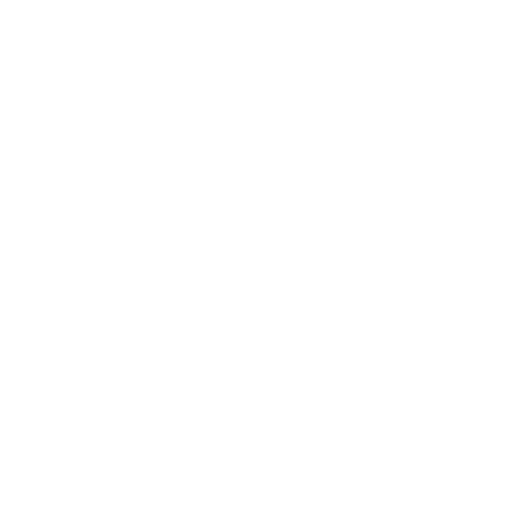
t = 0.00 s
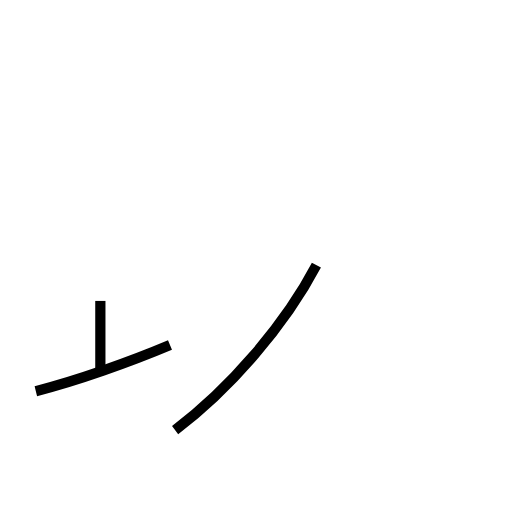
t = 1.27 s
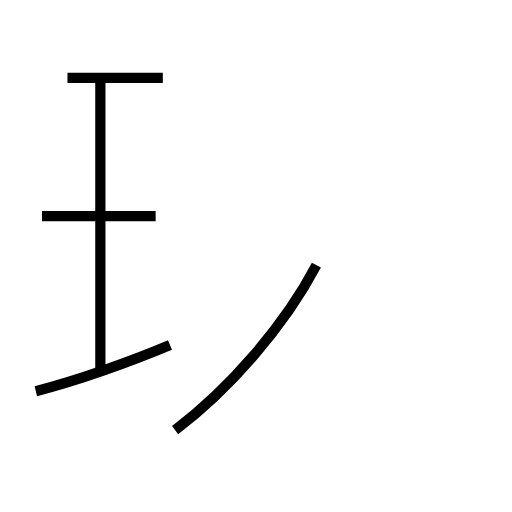
t = 2.54 s
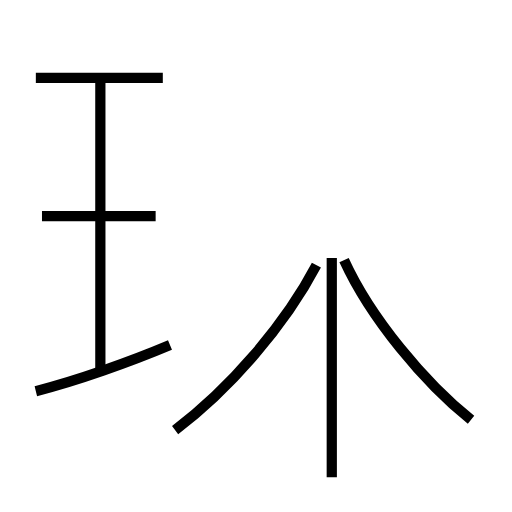
t = 3.87 s
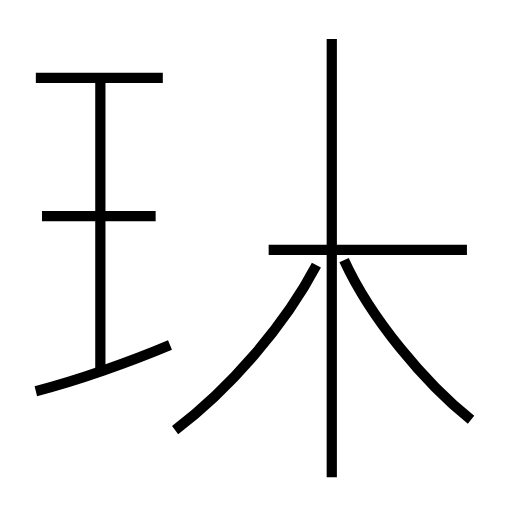
t = 5.10 s
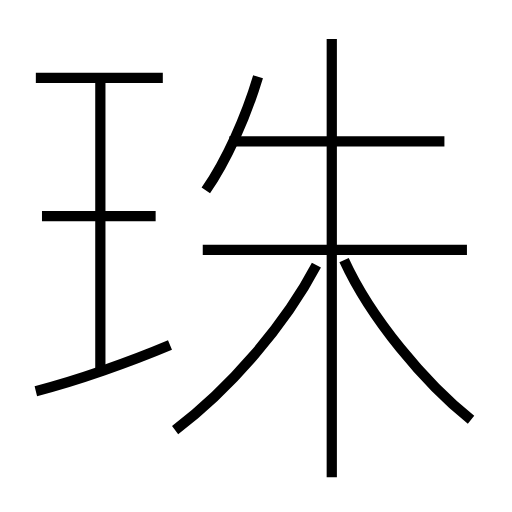
t = 6.29 s

The animated SVG that drew these frames (rendered in a browser with its animation timeline set to each time). Animation: 10 SMIL elements (animate=10); one cycle of 6.29 s.

<?xml version='1.0' encoding='utf-8'?>
<svg viewBox="0.0 -6.0 50.0 50.0" version="1.1" xmlns="http://www.w3.org/2000/svg"><rect x="-1000" y="-1000" width="2000" height="2000" stroke="white" fill="white" /><g style="fill:none;stroke:#000000;stroke-width:1"><path d="M 17.1 -2.0 C 22.4 -6.0 27.8 -12.2 30.9 -18.1 " transform="translate(0.0 38.0)" stroke-dasharray="21.358556150658554" stroke-dashoffset="21.358556150658554"><animate attributeName="stroke-dashoffset" from="21.358556150658554" to="0" dur="0.6407566845197566s" begin="0s" fill="freeze" /></path><path d="M 3.5 -5.8 C 7.5 -6.8 12.8 -8.7 16.6 -10.3 " transform="translate(0.0 38.0)" stroke-dasharray="13.862787572091937" stroke-dashoffset="13.862787572091937"><animate attributeName="stroke-dashoffset" from="13.862787572091937" to="0" dur="0.4158836271627581s" begin="0.6407566845197566s" fill="freeze" /></path><path d="M 9.8 -7.4 L 9.8 -36.3 " transform="translate(0.0 38.0)" stroke-dasharray="28.9" stroke-dashoffset="28.9"><animate attributeName="stroke-dashoffset" from="28.9" to="0" dur="0.8669999999999999s" begin="1.0566403116825147s" fill="freeze" /></path><path d="M 15.2 -22.9 L 4.1 -22.9 " transform="translate(0.0 38.0)" stroke-dasharray="11.1" stroke-dashoffset="11.1"><animate attributeName="stroke-dashoffset" from="11.1" to="0" dur="0.33299999999999996s" begin="1.9236403116825147s" fill="freeze" /></path><path d="M 15.9 -36.4 L 3.5 -36.4 " transform="translate(0.0 38.0)" stroke-dasharray="12.4" stroke-dashoffset="12.4"><animate attributeName="stroke-dashoffset" from="12.4" to="0" dur="0.372s" begin="2.2566403116825144s" fill="freeze" /></path><path d="M 46.0 -3.0 C 41.5 -6.6 36.2 -12.9 33.6 -18.6 " transform="translate(0.0 38.0)" stroke-dasharray="20.08166206791109" stroke-dashoffset="20.08166206791109"><animate attributeName="stroke-dashoffset" from="20.08166206791109" to="0" dur="0.6024498620373326s" begin="2.6286403116825143s" fill="freeze" /></path><path d="M 32.4 2.6 L 32.4 -40.2 " transform="translate(0.0 38.0)" stroke-dasharray="42.800000000000004" stroke-dashoffset="42.800000000000004"><animate attributeName="stroke-dashoffset" from="42.800000000000004" to="0" dur="1.284s" begin="3.231090173719847s" fill="freeze" /></path><path d="M 45.6 -19.6 L 19.8 -19.6 " transform="translate(0.0 38.0)" stroke-dasharray="25.8" stroke-dashoffset="25.8"><animate attributeName="stroke-dashoffset" from="25.8" to="0" dur="0.774s" begin="4.515090173719847s" fill="freeze" /></path><path d="M 20.1 -25.4 C 22.1 -28.3 24.0 -32.5 25.2 -36.5 " transform="translate(0.0 38.0)" stroke-dasharray="12.260082421396808" stroke-dashoffset="12.260082421396808"><animate attributeName="stroke-dashoffset" from="12.260082421396808" to="0" dur="0.36780247264190424s" begin="5.289090173719847s" fill="freeze" /></path><path d="M 43.4 -30.2 L 22.4 -30.2" transform="translate(0.0 38.0)" stroke-dasharray="21.0" stroke-dashoffset="21.0"><animate attributeName="stroke-dashoffset" from="21.0" to="0" dur="0.63s" begin="5.656892646361752s" fill="freeze" /></path></g></svg>
